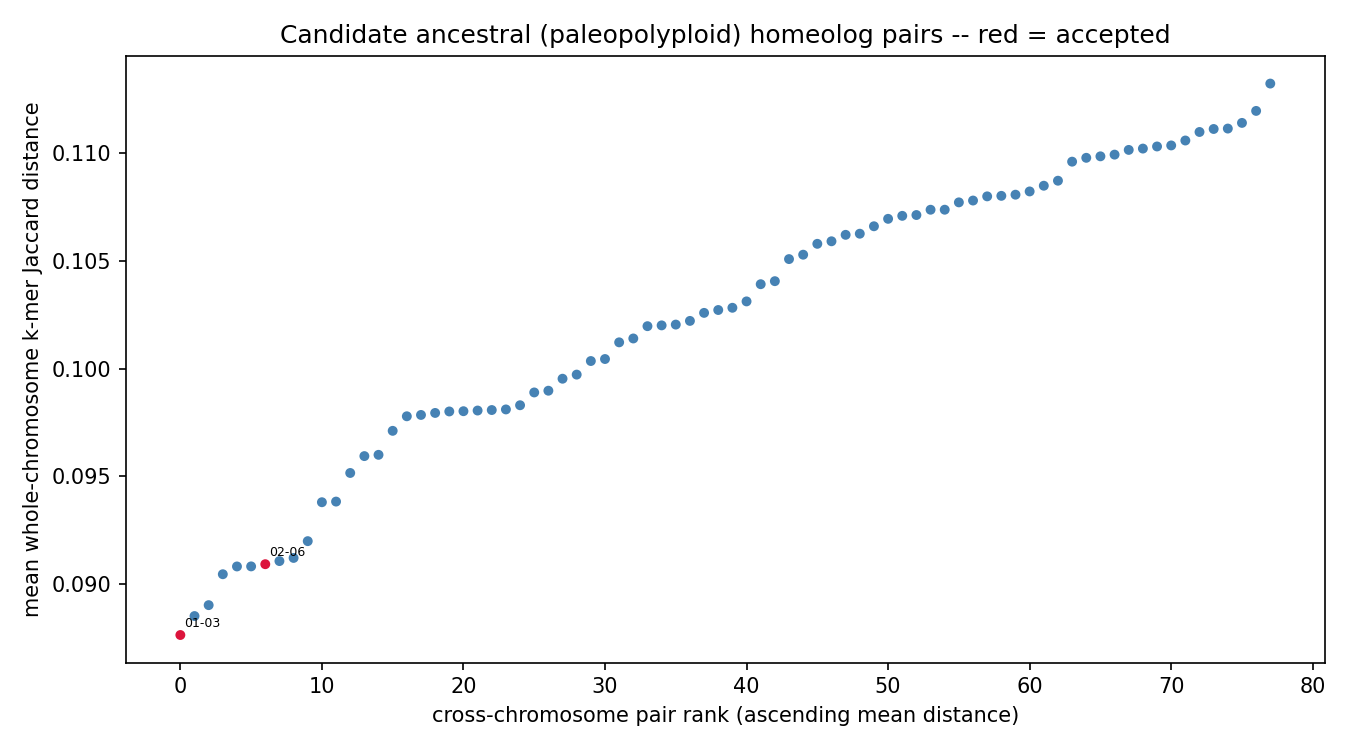

Source data for this figure (header and first rows):
chrom_a	chrom_b	mean_distance	n_haplotype_copy_pairs	resolution_limited	n_resolution_limited_of_total
chr01	chr03	0.08762	1	False	0/1
chr02	chr06	0.09091	1	False	0/1
